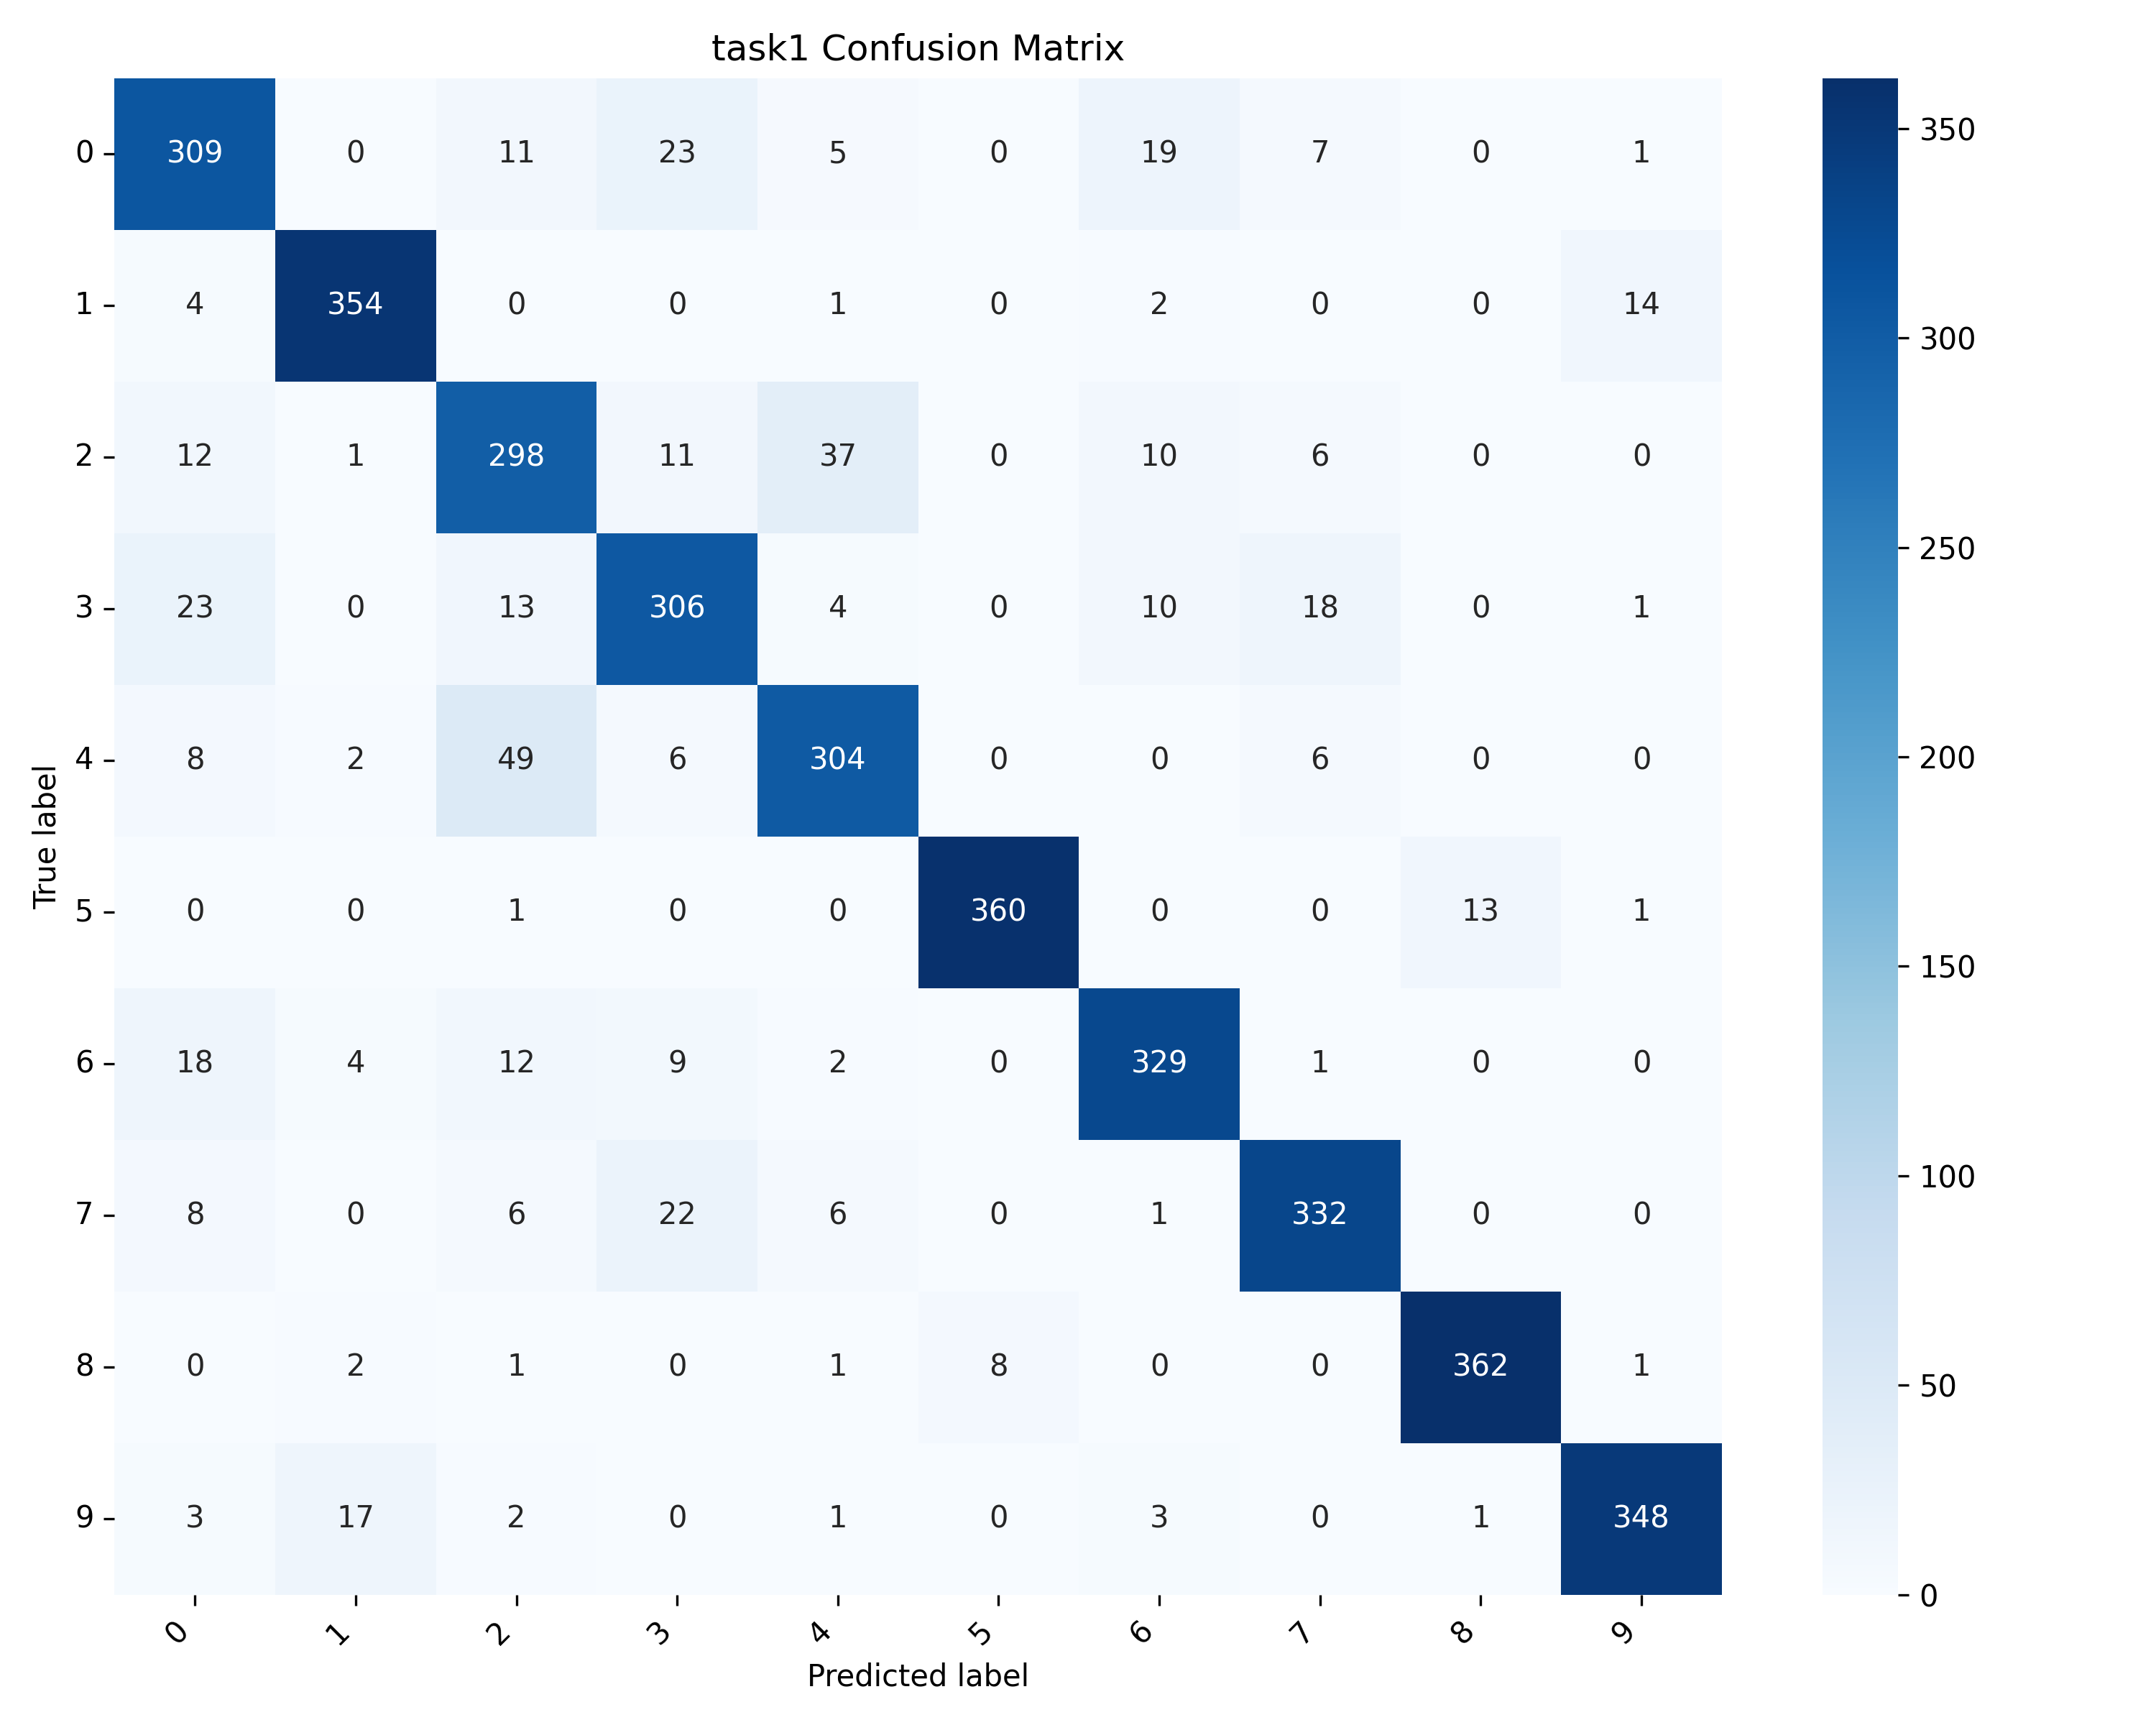

The data file committed next to this chart (first rows):
, 0, 1, 2, 3, 4, 5, 6, 7, 8, 9
0, 309, 0, 11, 23, 5, 0, 19, 7, 0, 1
1, 4, 354, 0, 0, 1, 0, 2, 0, 0, 14
2, 12, 1, 298, 11, 37, 0, 10, 6, 0, 0
3, 23, 0, 13, 306, 4, 0, 10, 18, 0, 1
4, 8, 2, 49, 6, 304, 0, 0, 6, 0, 0
5, 0, 0, 1, 0, 0, 360, 0, 0, 13, 1
6, 18, 4, 12, 9, 2, 0, 329, 1, 0, 0
7, 8, 0, 6, 22, 6, 0, 1, 332, 0, 0
8, 0, 2, 1, 0, 1, 8, 0, 0, 362, 1
9, 3, 17, 2, 0, 1, 0, 3, 0, 1, 348
